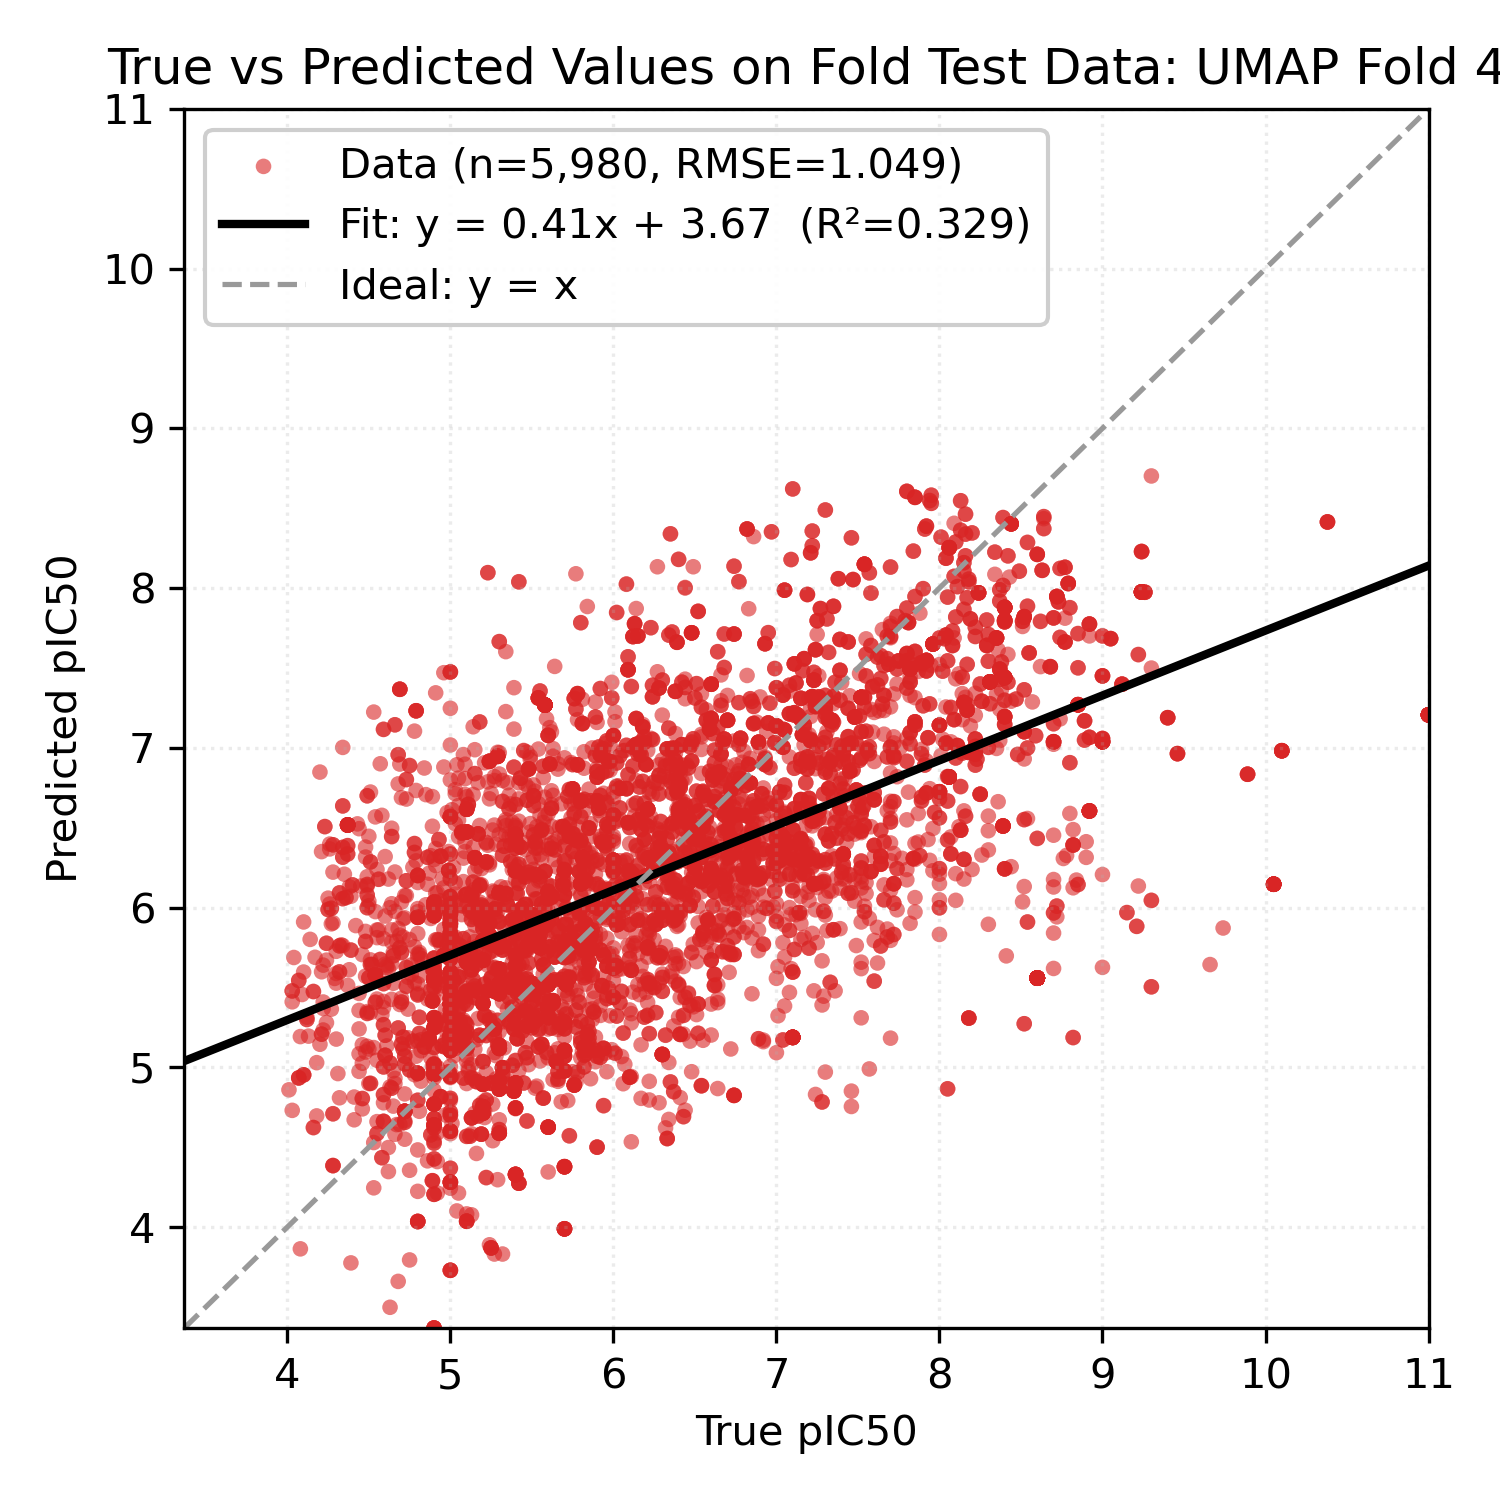

Source data for this figure (header and first rows):
Smiles, y_true, y_pred
[C-]#[N+][C@@]1(C)CC[C@H]2[C@H]3[C@H]4[C…, 6.68, 6.477
C[C@@H]1CC[C@H]2C(COCc3ccccc3)=C(C(F)(F)…, 7.7, 7.689
[C-]#[N+][C@@]1(C)CC[C@H]2[C@H]3[C@@H]4[…, 8.05, 6.667
CCCN(CCC)CCN1C(=O)[C@@H]2C(C(=O)Nc3cc(Cl…, 5.52, 5.951
COc1ccc(-n2ncc(Oc3cccc(C)c3)c(Nc3cccc(C(…, 5.12, 5.714
COc1ccc(CNC(=O)c2ccc(N3C(=O)[C@@H]4Cc5c(…, 5.16, 5.645
CCC(CC)c1cc([C@H]2CN3CC[C@H]2C[C@@H]3CNS…, 5.41, 5.179
COC1=CC(c2ccc[nH]2)=N/C1=C\c1[nH]ccc1Cc1…, 7.08, 7.392
CC[C@H]1OC(=O)[C@H](C)[C@@H](O[C@H]2C[C@…, 7.2, 6.684
CCCC(=O)O[C@H]1CC[C@@H]2C(=C[C@H](OC)[C@…, 5.16, 5.692
CC1=C(/C=C/C(C)=C/C=C/C(C)=C\C(=O)O)C(C)…, 4.9, 5.002
CN(C)S(=O)(=O)c1ccc2c(c1)/C(=C/c1cc3c([n…, 5.4, 6.229
CC1=C(/C=C/C(C)=C/C=C/C(C)=C\C(=O)O)C(C)…, 4.9, 5.003
CCN(CC)CCCNCCNc1ccnc2cc(Cl)ccc12, 6.89, 7.035
CCN(CC)CCCON1C(N)=NC(N)=NC1(C)C, 7.15, 6.293
CC1(C)N=C(N)N=C(N)N1OCCCOc1cccc(Cl)c1Cl, 8.72, 7.947
CC1(C(=O)O)C2CCC(O2)C1(C)C(=O)O, 5.7, 3.989
O=[N+]([O-])c1ccc(-c2nc(-c3ccc(F)cc3)c(-…, 5.5, 5.859
Cn1cc(C(=O)OCC2CCN(CCNS(C)(=O)=O)CC2)c2c…, 5.1, 5.12
CN(C)c1ccc(CC(=O)N[C@H]2CNC[C@@H]2c2ccc(…, 6.68, 6.353
O=C(Nc1ccc(F)c(F)c1)C1CCC(Cn2cnc3ccccc3c…, 5.68, 5.383
O=C(CN(CCNc1ccnc2cc(Cl)ccc12)C(=O)c1ccnc…, 6.21, 6.51
Cc1cc(C(=O)OCC(N)=O)c(C)n1-c1ccc(F)cc1, 6.09, 6.228
Cc1cc(C(=O)OCC(N)=O)c(C)n1-c1ccc(F)cc1, 6.09, 6.228
COc1ccc2nc3cc(Cl)ccc3c(NCCCCNCCCNc3c4ccc…, 7.21, 7.254
CC[C@H](C)C(=O)O[C@@H]1[C@H]2C(C)=CC(=O)…, 7.35, 5.861
[C-]#[N+][C@@]1(C)CC[C@H]2[C@H]3[C@@H](C…, 5.77, 7.243
CCN(CC)CCCCCCCCCCCCNc1ccnc2cc(C(F)(F)F)c…, 8.3, 7.71
OC(CNC1CCCCCCC1)c1ccc(Cl)c(Cl)c1, 7.15, 5.901
Clc1cccc(C(c2ccc(CN3CCCC3)cc2)(c2nccs2)n…, 5.73, 6.446
Clc1ccc(C(c2ccccc2)(c2ccc(CN3CCNCC3)cc2)…, 7.08, 5.857
Clc1ccc(C(c2ccc(CN3CCCC3)cc2)(c2nccs2)n2…, 7.1, 6.301
Clc1ccc(C(c2ccc(CN3CCCC3)cc2)(c2cccs2)n2…, 5.17, 6.46
CCC[N+](C)(C)CC(C)(C)CN1C(=O)c2cccc3cccc…, 5.01, 5.243
Clc1ccc2c(NCCCNCc3ccc(-c4ccncc4)s3)ccnc2…, 7.44, 7.07
COc1ccc2nc(NCCCN3CCN(CCCNc4nc5ccc(OC)cc5…, 7.1, 6.488
COc1ccc2nc(NCCCN3CCN(CCCNc4nc5ccc(OC)cc5…, 7.1, 6.488
CCN(CC)C1CCC(Nc2ccnc3cc(Cl)ccc23)CC1, 7.24, 7.259
CCN(CC)C1CCCC(Nc2ccnc3cc(Cl)ccc23)C1, 6.95, 7.156
CC1(C)N=C(N)N=C(N)N1c1ccc(Cl)cc1, 5.62, 6.069
C/C=C1/CN2[C@@H](C3=C[C@@H]4[C@@H]5N(C3=…, 6.22, 5.748
CC[C@H]1OC(=O)[C@H](C)[C@@H](O[C@H]2C[C@…, 5.58, 7.268
[C-]#[N+][C@@]1(C)CC[C@H]2[C@H]3[C@@H](C…, 5.89, 6.951
CC[C@H]1OC(=O)[C@H](C)[C@@H](O[C@H]2C[C@…, 5.58, 7.268
CC[C@H]1OC(=O)[C@H](C)[C@@H](O[C@H]2C[C@…, 5.58, 7.268
C[C@@]12C(=O)OC(=O)[C@]1(C)[C@H]1CC[C@@H…, 5.4, 4.329
CCCCCCCCCCCCCC(=O)O[C@@H]1[C@@H](C)[C@@]…, 4.9, 5.547
CCCCCCCCCCCCCC(=O)O[C@@H]1[C@@H](C)[C@@]…, 4.9, 5.546
COc1ccc2nc3cc(Cl)ccc3c(Nc3ccc(Nc4nc(NCCN…, 8.1, 7.432
Clc1ccccc1C(c1ccccc1)(c1ccccc1)n1ccnc1, 6.6, 6.228
CC(=O)[C@H]1CC[C@H]2[C@@H]3CCC4=CC(=O)CC…, 4.9, 4.64
Clc1ccccc1C(c1ccccc1)(c1ccccc1)n1ccnc1, 6.6, 6.227
COc1ccc2nc3cc(Cl)ccc3c(NCCCCCCCCCCNc3c4c…, 7.24, 6.966
Cc1cc2c(C(C)C)c(O)c(O)c(C=O)c2c(O)c1-c1c…, 4.89, 5.415
CCCN(CCCNc1ccnc2cc(Cl)ccc12)Cc1cc(O)ccc1…, 8.54, 6.999
CCCN(CCCCNc1ccnc2cc(Cl)ccc12)Cc1cc(O)ccc…, 8.05, 7.544
CCCN(CCCNc1ccnc2cc(Cl)ccc12)Cc1ccccc1O, 8.74, 7.691
O=C(CN(CCNc1ccnc2cc(Cl)ccc12)C(=O)c1ccnc…, 6.21, 6.51
COc1ccc(/C=C/C(=O)/C=C/c2ccc(OCc3cn([C@H…, 5.82, 5.128
CC1=CC[C@@H](O)[C@]2(C)CC[C@@H]3C(=C(C)C…, 4.22, 5.234
... 5,920 more rows
